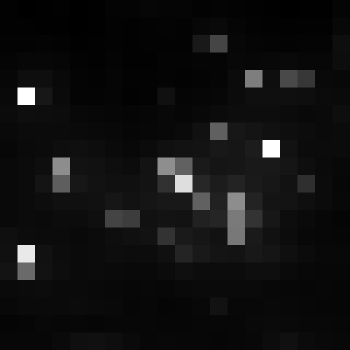

The file beside this chart, header and first rows:
, xmin, ymin, lat, lon, area, perimeter, max_nanowatts, min_nanowatts, moonlight_illumination, clear_sky_confidence, mean_nanowatts
0, 780, 3071, -4.295, -4.295, 1.0, 0.0, 81.16, 1.707, 11.82, 0.0, 6.856
